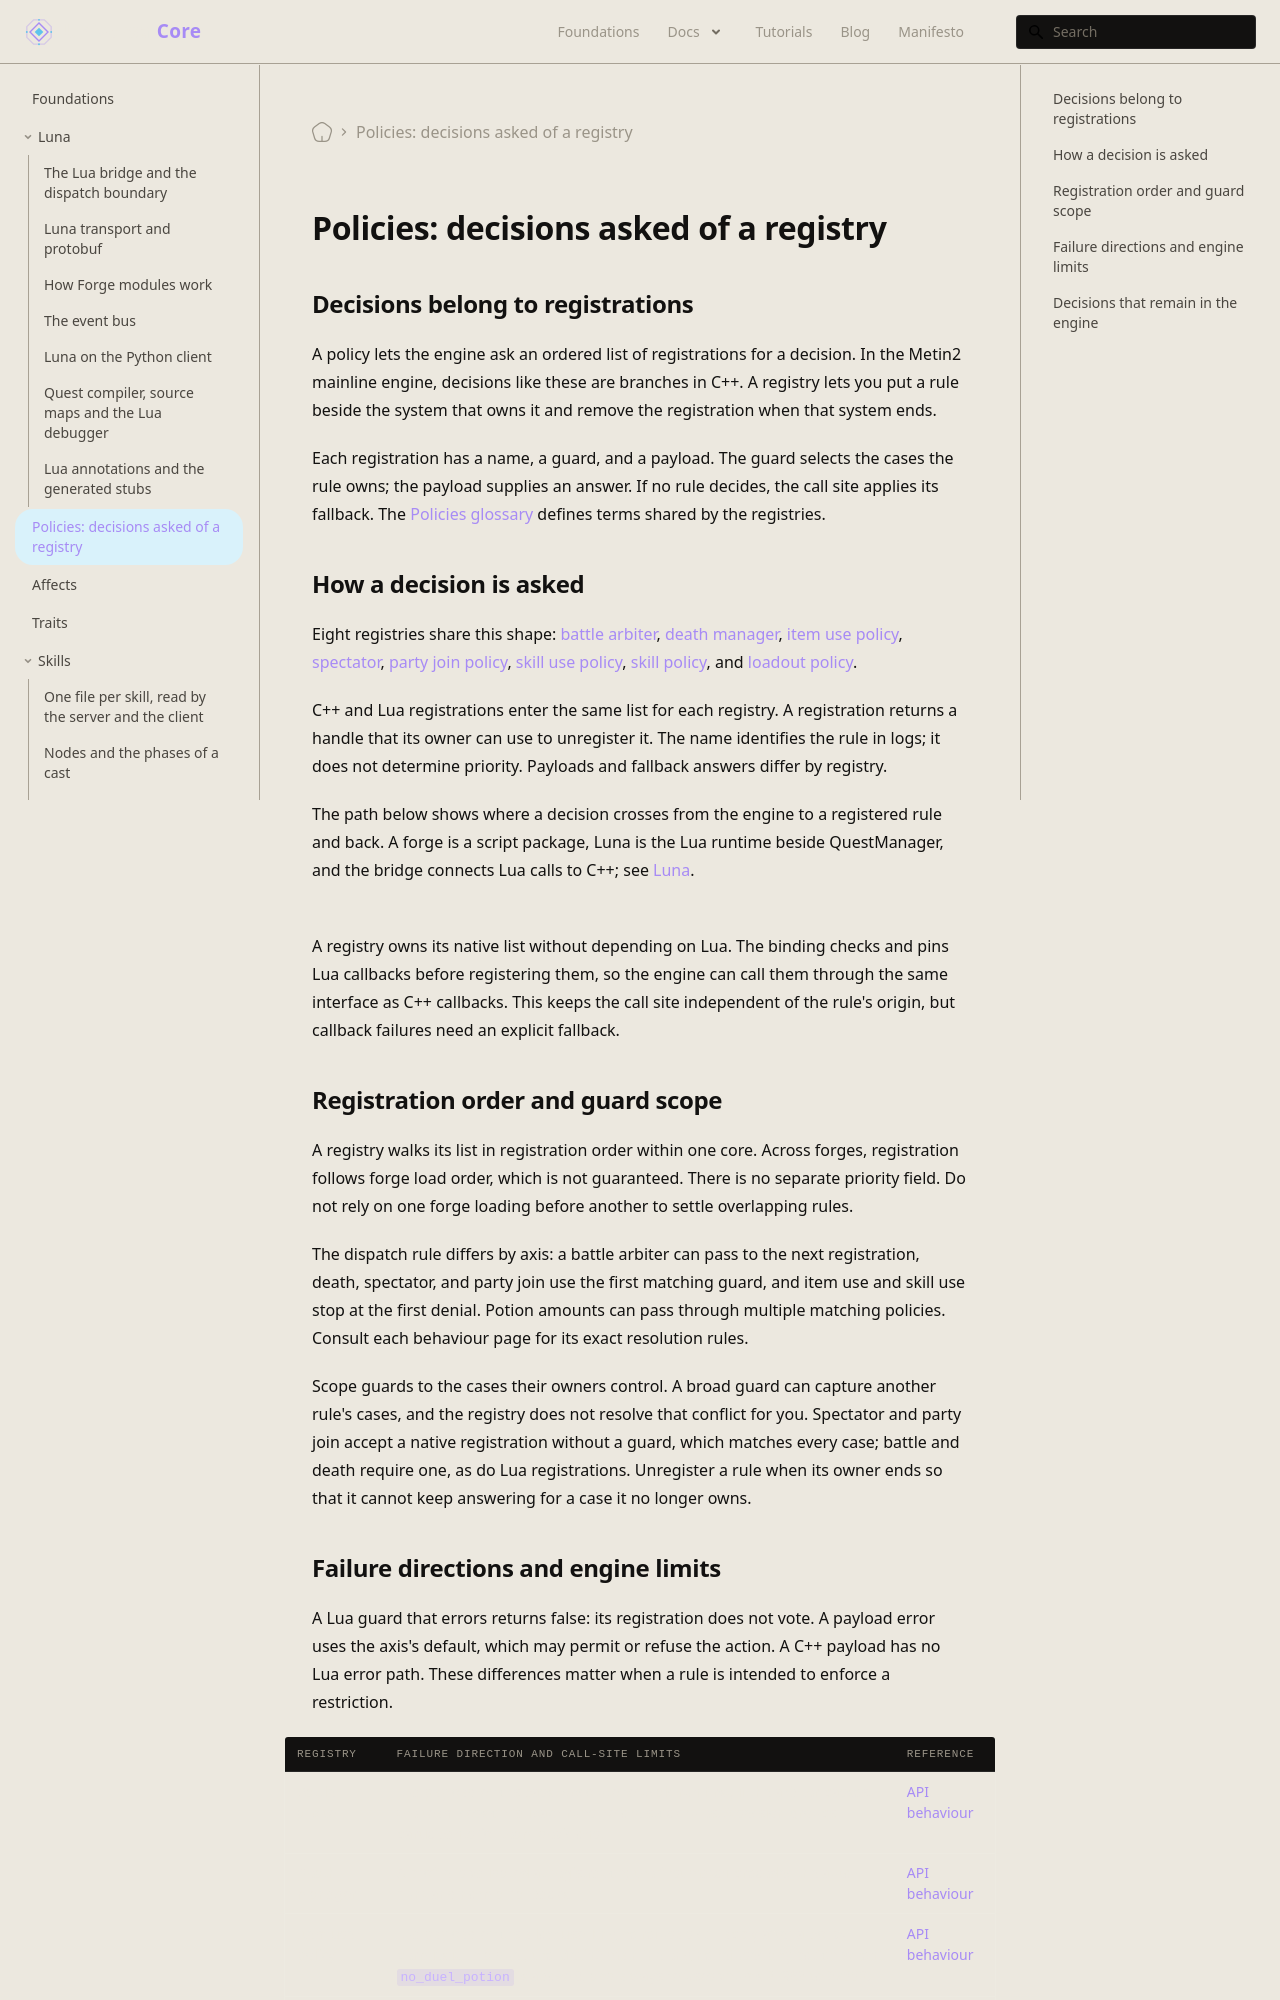

repository: universal-core/website · page: foundations/policies/index.html · generator: docusaurus

---
title: "Policies: decisions asked of a registry"
description: How policy registries connect engine decisions to scoped C++ and Lua registrations, and where engine refusals still apply.
---

## Decisions belong to registrations

A policy lets the engine ask an ordered list of registrations for a decision. In the Metin2 mainline engine, decisions like these are branches in C++. A registry lets you put a rule beside the system that owns it and remove the registration when that system ends.

Each registration has a name, a guard, and a payload. The guard selects the cases the rule owns; the payload supplies an answer. If no rule decides, the call site applies its fallback. The [Policies glossary](/docs/building-blocks#policies-glossary) defines terms shared by the registries.

## How a decision is asked

Eight registries share this shape: [battle arbiter](/docs/building-blocks/battle-arbiter), [death manager](/docs/building-blocks/death-manager), [item use policy](/docs/building-blocks/item-use-policy), [spectator](/docs/building-blocks/spectator), [party join policy](/docs/building-blocks/party-join-policy), [skill use policy](/docs/building-blocks/skill-use-policy), [skill policy](/docs/building-blocks/skill-policy), and [loadout policy](/docs/building-blocks/loadout-policy).

C++ and Lua registrations enter the same list for each registry. A registration returns a handle that its owner can use to unregister it. The name identifies the rule in logs; it does not determine priority. Payloads and fallback answers differ by registry.

The path below shows where a decision crosses from the engine to a registered rule and back. A forge is a script package, Luna is the Lua runtime beside QuestManager, and the bridge connects Lua calls to C++; see [Luna](/foundations/luna).

```mermaid
flowchart TD
    CPP["C++ registration"] --> L["registry list"]
    LUA["forge registration"] --> B["Luna binding and bridge"]
    B --> L
    S["engine call site"] --> L
    L -->|"rule decides"| V["answer"]
    L -->|"no rule decides"| D["call-site fallback"]
    V --> S
    D --> S
```

A registry owns its native list without depending on Lua. The binding checks and pins Lua callbacks before registering them, so the engine can call them through the same interface as C++ callbacks. This keeps the call site independent of the rule's origin, but callback failures need an explicit fallback.

## Registration order and guard scope

A registry walks its list in registration order within one core. Across forges, registration follows forge load order, which is not guaranteed. There is no separate priority field. Do not rely on one forge loading before another to settle overlapping rules.

The dispatch rule differs by axis: a battle arbiter can pass to the next registration, death, spectator, and party join use the first matching guard, and item use and skill use stop at the first denial. Potion amounts can pass through multiple matching policies. Consult each behaviour page for its exact resolution rules.

Scope guards to the cases their owners control. A broad guard can capture another rule's cases, and the registry does not resolve that conflict for you. Spectator and party join accept a native registration without a guard, which matches every case; battle and death require one, as do Lua registrations. Unregister a rule when its owner ends so that it cannot keep answering for a case it no longer owns.
